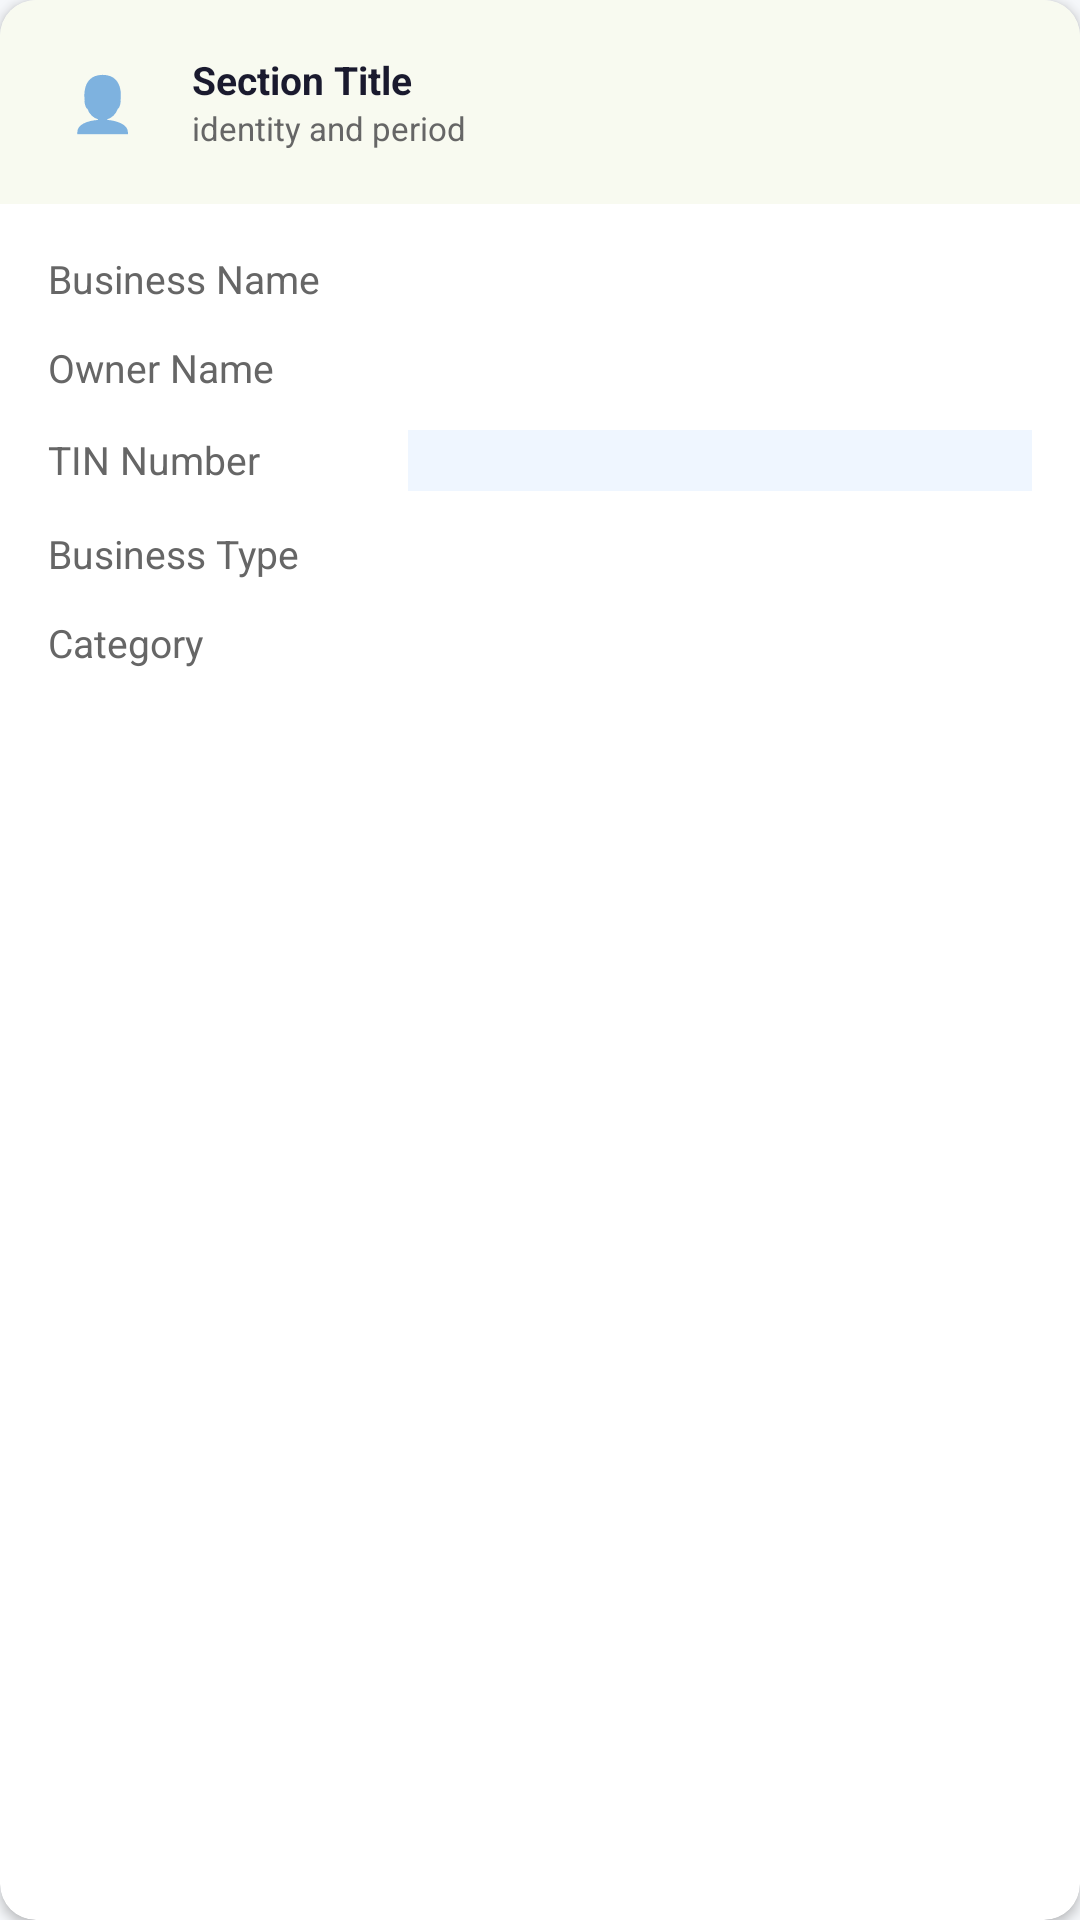

This screen was rendered from an Android layout file. Write that file and the resources it references.
<!-- AndroidManifest.xml: application theme Theme.Nirapod -->
<!-- res/layout/card_business_info.xml -->
<?xml version="1.0" encoding="utf-8"?>
<androidx.cardview.widget.CardView xmlns:android="http://schemas.android.com/apk/res/android"
    xmlns:app="http://schemas.android.com/apk/res-auto"
    xmlns:tools="http://schemas.android.com/tools"
    android:layout_width="match_parent"
    android:layout_height="wrap_content"
    app:cardCornerRadius="12dp"
    app:cardElevation="2dp">

    <LinearLayout
        android:layout_width="match_parent"
        android:layout_height="wrap_content"
        android:orientation="vertical">

        <include layout="@layout/partial_section_header" android:id="@+id/section_header" />

        <LinearLayout
            android:layout_width="match_parent"
            android:layout_height="wrap_content"
            android:orientation="vertical"
            android:padding="16dp">

            
            <LinearLayout
                android:layout_width="match_parent"
                android:layout_height="wrap_content"
                android:layout_marginBottom="12dp"
                android:orientation="horizontal">
                <TextView
                    android:layout_width="120dp"
                    android:layout_height="wrap_content"
                    android:text="Business Name"
                    android:textColor="@color/text_secondary"
                    android:textSize="13sp" />
                <TextView
                    android:id="@+id/tv_val_business_name"
                    android:layout_width="0dp"
                    android:layout_height="wrap_content"
                    android:layout_weight="1"
                    android:gravity="end"
                    android:textColor="@color/text_primary"
                    android:textSize="13sp"
                    android:textStyle="bold"
                    tools:text="Garments Apparel" />
            </LinearLayout>

            
            <LinearLayout
                android:layout_width="match_parent"
                android:layout_height="wrap_content"
                android:layout_marginBottom="12dp"
                android:orientation="horizontal">
                <TextView
                    android:layout_width="120dp"
                    android:layout_height="wrap_content"
                    android:text="Owner Name"
                    android:textColor="@color/text_secondary"
                    android:textSize="13sp" />
                <TextView
                    android:id="@+id/tv_val_owner_name"
                    android:layout_width="0dp"
                    android:layout_height="wrap_content"
                    android:layout_weight="1"
                    android:gravity="end"
                    android:textColor="@color/text_primary"
                    android:textSize="13sp"
                    tools:text="Tasrif Zaman" />
            </LinearLayout>

            
            <LinearLayout
                android:layout_width="match_parent"
                android:layout_height="wrap_content"
                android:layout_marginBottom="12dp"
                android:orientation="horizontal">
                <TextView
                    android:layout_width="120dp"
                    android:layout_height="wrap_content"
                    android:text="TIN Number"
                    android:textColor="@color/text_secondary"
                    android:textSize="13sp" />
                <TextView
                    android:id="@+id/tv_val_tin"
                    android:layout_width="0dp"
                    android:layout_height="wrap_content"
                    android:layout_weight="1"
                    android:gravity="end"
                    android:background="@color/blue_bg"
                    android:paddingHorizontal="8dp"
                    android:paddingVertical="2dp"
                    android:textColor="@color/blue_text"
                    android:textSize="12sp"
                    android:fontFamily="monospace"
                    tools:text="TIN-000000005" />
            </LinearLayout>

            
            <LinearLayout
                android:layout_width="match_parent"
                android:layout_height="wrap_content"
                android:layout_marginBottom="12dp"
                android:orientation="horizontal">
                <TextView
                    android:layout_width="120dp"
                    android:layout_height="wrap_content"
                    android:text="Business Type"
                    android:textColor="@color/text_secondary"
                    android:textSize="13sp" />
                <TextView
                    android:id="@+id/tv_val_type"
                    android:layout_width="0dp"
                    android:layout_height="wrap_content"
                    android:layout_weight="1"
                    android:gravity="end"
                    android:textColor="@color/text_primary"
                    android:textSize="13sp"
                    tools:text="Textile Manufacturing" />
            </LinearLayout>

            
            <LinearLayout
                android:layout_width="match_parent"
                android:layout_height="wrap_content"
                android:orientation="horizontal">
                <TextView
                    android:layout_width="120dp"
                    android:layout_height="wrap_content"
                    android:text="Category"
                    android:textColor="@color/text_secondary"
                    android:textSize="13sp" />
                <TextView
                    android:id="@+id/tv_val_category"
                    android:layout_width="0dp"
                    android:layout_height="wrap_content"
                    android:layout_weight="1"
                    android:gravity="end"
                    android:textColor="@color/text_primary"
                    android:textSize="13sp"
                    tools:text="Garments &amp; Textile" />
            </LinearLayout>

        </LinearLayout>
    </LinearLayout>
</androidx.cardview.widget.CardView>
<!-- res/layout/partial_section_header.xml (included above) -->
<?xml version="1.0" encoding="utf-8"?>
<LinearLayout xmlns:android="http://schemas.android.com/apk/res/android"
    android:layout_width="match_parent"
    android:layout_height="wrap_content"
    android:orientation="horizontal"
    android:gravity="center_vertical"
    android:padding="16dp"
    android:background="#F8FAF0">

    <TextView
        android:id="@+id/tv_section_icon"
        android:layout_width="36dp"
        android:layout_height="36dp"
        android:background="@drawable/avatar_circle_bg"
        android:backgroundTint="@color/blue_bg"
        android:gravity="center"
        android:text="👤"
        android:textSize="18sp"
        android:layout_marginEnd="12dp"/>

    <LinearLayout
        android:layout_width="0dp"
        android:layout_height="wrap_content"
        android:layout_weight="1"
        android:orientation="vertical">

        <TextView
            android:id="@+id/tv_section_title"
            android:layout_width="wrap_content"
            android:layout_height="wrap_content"
            android:text="Section Title"
            android:textSize="13sp"
            android:textStyle="bold"
            android:textColor="@color/text_primary"/>

        <TextView
            android:id="@+id/tv_section_sub"
            android:layout_width="wrap_content"
            android:layout_height="wrap_content"
            android:text="identity and period"
            android:textSize="11sp"
            android:textColor="@color/text_secondary"/>
    </LinearLayout>

</LinearLayout>
<!-- resources referenced by this layout -->
<resources>
  <color name="blue_bg">#EFF6FF</color>
  <color name="blue_text">#2563EB</color>
  <color name="text_primary">#1A1A2E</color>
  <color name="text_secondary">#666666</color>
  <style name="Theme.Nirapod" parent="Theme.MaterialComponents.DayNight.NoActionBar">
          <item name="colorPrimary">@color/primary</item>
          <item name="colorPrimaryVariant">@color/primary_dark</item>
          <item name="colorOnPrimary">@color/white</item>
          <item name="colorSecondary">@color/secondary</item>
          <item name="colorOnSecondary">@color/white</item>
          <item name="android:statusBarColor">@color/primary_dark</item>
          <item name="android:windowBackground">@color/background</item>
      </style>
  <color name="primary">#1565C0</color>
  <color name="primary_dark">#0D47A1</color>
  <color name="white">#FFFFFF</color>
  <color name="secondary">#FF6F00</color>
  <color name="background">#F5F7FA</color>
</resources>
